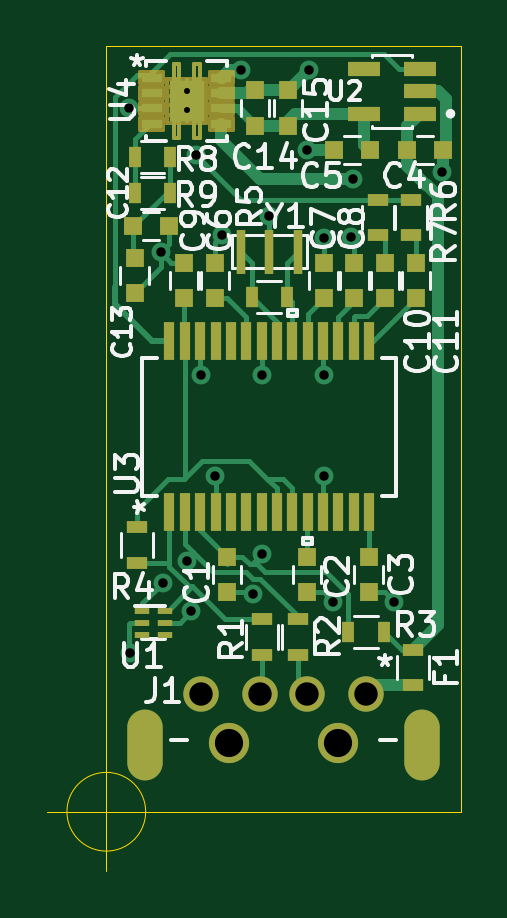
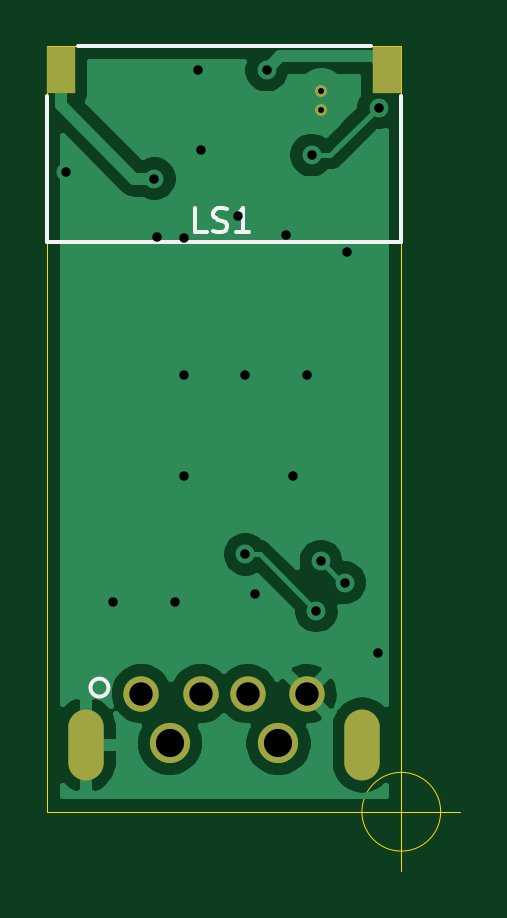
Circuit board: 8 layer files. Board 17.5 x 34.9 mm.
- bottom_copper: USB-Audio-PCM2906-B_Cu.gbl (28343 bytes)
- bottom_mask: USB-Audio-PCM2906-B_Mask.gbs (1086 bytes)
- bottom_silk: USB-Audio-PCM2906-B_SilkS.gbo (2262 bytes)
- outline: USB-Audio-PCM2906-Edge_Cuts.gm1 (961 bytes)
- top_copper: USB-Audio-PCM2906-F_Cu.gtl (23634 bytes)
- top_mask: USB-Audio-PCM2906-F_Mask.gts (9380 bytes)
- top_silk: USB-Audio-PCM2906-F_SilkS.gto (38401 bytes)
- drill: USB-Audio-PCM2906.drl (989 bytes)

=== bottom_copper: USB-Audio-PCM2906-B_Cu.gbl (28343 bytes, source omitted) ===
=== bottom_mask: USB-Audio-PCM2906-B_Mask.gbs ===
G04 #@! TF.GenerationSoftware,KiCad,Pcbnew,(5.1.8)-1*
G04 #@! TF.CreationDate,2021-01-24T13:56:55+09:00*
G04 #@! TF.ProjectId,USB-Audio-PCM2906,5553422d-4175-4646-996f-2d50434d3239,rev?*
G04 #@! TF.SameCoordinates,Original*
G04 #@! TF.FileFunction,Soldermask,Bot*
G04 #@! TF.FilePolarity,Negative*
%FSLAX46Y46*%
G04 Gerber Fmt 4.6, Leading zero omitted, Abs format (unit mm)*
G04 Created by KiCad (PCBNEW (5.1.8)-1) date 2021-01-24 13:56:55*
%MOMM*%
%LPD*%
G01*
G04 APERTURE LIST*
%ADD10O,1.500000X3.000000*%
%ADD11C,1.701800*%
%ADD12C,1.498600*%
%ADD13R,1.200000X2.000000*%
%ADD14C,0.508000*%
G04 APERTURE END LIST*
D10*
G04 #@! TO.C,J1*
X154350000Y-119571994D03*
X142650001Y-119571994D03*
D11*
X150800001Y-119500000D03*
X146200000Y-119500000D03*
D12*
X152000000Y-117400000D03*
X149500001Y-117400000D03*
X147500000Y-117400000D03*
X145000002Y-117400000D03*
G04 #@! TD*
D13*
G04 #@! TO.C,LS1*
X141600000Y-91000000D03*
X155400000Y-91000000D03*
G04 #@! TD*
D14*
G04 #@! TO.C,U4*
X144400000Y-91906300D03*
X144400000Y-92693700D03*
G04 #@! TD*
M02*

=== bottom_silk: USB-Audio-PCM2906-B_SilkS.gbo ===
G04 #@! TF.GenerationSoftware,KiCad,Pcbnew,(5.1.8)-1*
G04 #@! TF.CreationDate,2021-01-24T13:56:55+09:00*
G04 #@! TF.ProjectId,USB-Audio-PCM2906,5553422d-4175-4646-996f-2d50434d3239,rev?*
G04 #@! TF.SameCoordinates,Original*
G04 #@! TF.FileFunction,Legend,Bot*
G04 #@! TF.FilePolarity,Positive*
%FSLAX46Y46*%
G04 Gerber Fmt 4.6, Leading zero omitted, Abs format (unit mm)*
G04 Created by KiCad (PCBNEW (5.1.8)-1) date 2021-01-24 13:56:55*
%MOMM*%
%LPD*%
G01*
G04 APERTURE LIST*
%ADD10C,0.152400*%
%ADD11C,0.150000*%
%ADD12O,1.500000X3.000000*%
%ADD13C,1.701800*%
%ADD14C,1.498600*%
%ADD15R,1.200000X2.000000*%
%ADD16C,0.508000*%
G04 APERTURE END LIST*
D10*
G04 #@! TO.C,J1*
X154159000Y-117146000D02*
G75*
G03*
X154159000Y-117146000I-381000J0D01*
G01*
D11*
G04 #@! TO.C,LS1*
X141000000Y-98300000D02*
X141000000Y-92100000D01*
X156000000Y-98300000D02*
X141000000Y-98300000D01*
X156000000Y-92100000D02*
X156000000Y-98300000D01*
X142300000Y-90000000D02*
X154700000Y-90000000D01*
X149242857Y-97852380D02*
X149719047Y-97852380D01*
X149719047Y-96852380D01*
X148957142Y-97804761D02*
X148814285Y-97852380D01*
X148576190Y-97852380D01*
X148480952Y-97804761D01*
X148433333Y-97757142D01*
X148385714Y-97661904D01*
X148385714Y-97566666D01*
X148433333Y-97471428D01*
X148480952Y-97423809D01*
X148576190Y-97376190D01*
X148766666Y-97328571D01*
X148861904Y-97280952D01*
X148909523Y-97233333D01*
X148957142Y-97138095D01*
X148957142Y-97042857D01*
X148909523Y-96947619D01*
X148861904Y-96900000D01*
X148766666Y-96852380D01*
X148528571Y-96852380D01*
X148385714Y-96900000D01*
X147433333Y-97852380D02*
X148004761Y-97852380D01*
X147719047Y-97852380D02*
X147719047Y-96852380D01*
X147814285Y-96995238D01*
X147909523Y-97090476D01*
X148004761Y-97138095D01*
G04 #@! TD*
%LPC*%
D12*
G04 #@! TO.C,J1*
X154350000Y-119571994D03*
X142650001Y-119571994D03*
D13*
X150800001Y-119500000D03*
X146200000Y-119500000D03*
D14*
X152000000Y-117400000D03*
X149500001Y-117400000D03*
X147500000Y-117400000D03*
X145000002Y-117400000D03*
G04 #@! TD*
D15*
G04 #@! TO.C,LS1*
X141600000Y-91000000D03*
X155400000Y-91000000D03*
G04 #@! TD*
D16*
G04 #@! TO.C,U4*
X144400000Y-91906300D03*
X144400000Y-92693700D03*
G04 #@! TD*
M02*

=== outline: USB-Audio-PCM2906-Edge_Cuts.gm1 ===
G04 #@! TF.GenerationSoftware,KiCad,Pcbnew,(5.1.8)-1*
G04 #@! TF.CreationDate,2021-01-24T13:56:55+09:00*
G04 #@! TF.ProjectId,USB-Audio-PCM2906,5553422d-4175-4646-996f-2d50434d3239,rev?*
G04 #@! TF.SameCoordinates,Original*
G04 #@! TF.FileFunction,Profile,NP*
%FSLAX46Y46*%
G04 Gerber Fmt 4.6, Leading zero omitted, Abs format (unit mm)*
G04 Created by KiCad (PCBNEW (5.1.8)-1) date 2021-01-24 13:56:55*
%MOMM*%
%LPD*%
G01*
G04 APERTURE LIST*
G04 #@! TA.AperFunction,Profile*
%ADD10C,0.050000*%
G04 #@! TD*
G04 APERTURE END LIST*
D10*
X142666666Y-122400000D02*
G75*
G03*
X142666666Y-122400000I-1666666J0D01*
G01*
X138500000Y-122400000D02*
X143500000Y-122400000D01*
X141000000Y-119900000D02*
X141000000Y-124900000D01*
X141000000Y-90000000D02*
X141000000Y-122400000D01*
X156000000Y-90000000D02*
X141000000Y-90000000D01*
X156000000Y-122400000D02*
X156000000Y-90000000D01*
X141000000Y-122400000D02*
X156000000Y-122400000D01*
M02*

=== top_copper: USB-Audio-PCM2906-F_Cu.gtl (23634 bytes, source omitted) ===
=== top_mask: USB-Audio-PCM2906-F_Mask.gts (9380 bytes, source omitted) ===
=== top_silk: USB-Audio-PCM2906-F_SilkS.gto (38401 bytes, source omitted) ===
=== drill: USB-Audio-PCM2906.drl ===
M48
; DRILL file {KiCad (5.1.8)-1} date 01/24/21 13:56:52
; FORMAT={3:3/ absolute / metric / suppress leading zeros}
; #@! TF.CreationDate,2021-01-24T13:56:52+09:00
; #@! TF.GenerationSoftware,Kicad,Pcbnew,(5.1.8)-1
FMAT,2
METRIC,TZ
T1C0.254
T2C0.400
T3C0.991
T4C1.000
T5C1.194
%
G90
G05
T1
X144400Y-91906
X144400Y-92694
T2
X141950Y-92600
X142000Y-115700
X143300Y-98700
X143400Y-112700
X144400Y-111800
X144600Y-113900
X144800Y-94600
X145000Y-103900
X145600Y-108200
X145900Y-98000
X146700Y-91000
X147200Y-113200
X147600Y-103900
X147600Y-111500
X147900Y-97200
X149500Y-94400
X149591Y-91000
X150200Y-98100
X150200Y-103900
X150200Y-108200
X150600Y-113500
X151350Y-98050
X151450Y-95600
X153200Y-113500
X155200Y-95300
T3
X145000Y-117400
X147500Y-117400
X149500Y-117400
X152000Y-117400
T5
X146200Y-119500
X150800Y-119500
T4
G00X142650Y-118822
M15
G01X142650Y-120322
M16
G05
G00X154350Y-118822
M15
G01X154350Y-120322
M16
G05
T0
M30

